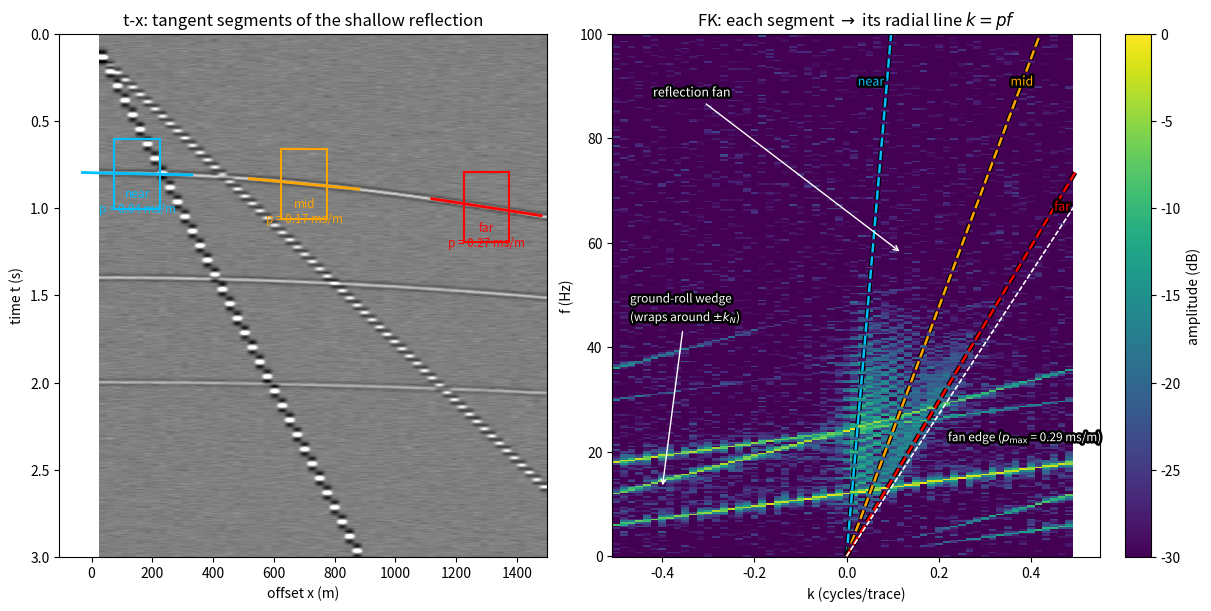

Here is the Python script that generated this plot: (Note: this script raises an exception after producing the figure.)
"""Figure 3: Reflections as tangent fans in FK; ground roll as a wedge.

Left: the running-example gather with three offset windows (near, mid,
far) on the shallow reflection and their local tangent dips -- flat
near the source, steepening with offset toward the asymptote 1/V.
Right: FK amplitude spectrum. Each windowed segment maps to a
color-matched radial line k = p f; together the tangents sweep out the
reflection fan between the f-axis and the steep far-offset edge. The
ground roll is a steep, low-frequency wedge whose upper frequencies
wrap around +/-k_N (spatial aliasing, Section 3). The FK display floor
is -30 dB so the fan is not drowned in background speckle.

The gather parameters are identical to all term02_lec02 figure scripts.
"""

import numpy as np
import matplotlib.pyplot as plt
import matplotlib.patheffects as pe

# --- running-example parameters (same in all term02_lec02 scripts) ---
DT, DX, NX, TMAX = 0.004, 25.0, 60, 3.0
REFLECTIONS = [(0.8, 2200.0), (1.4, 2600.0), (2.0, 3000.0)]
GR_V, GR_AMP = 300.0, 2.5
AB_V, AB_AMP = 600.0, 1.5

DB_MIN = -30.0                  # FK display floor (hides background speckle)
HALO = [pe.withStroke(linewidth=3.5, foreground='black')]
WINDOWS = [                     # (offset [m], name, color) -- same colors in
    (150, 'near', 'deepskyblue'),   # t-x and in FK, so each segment is
    (700, 'mid', 'orange'),         # traceable to its radial line
    (1300, 'far', 'red'),
]


def ricker(f_dom, n, dt):
    t = (np.arange(n) - (n - 1) / 2) * dt
    return (1 - 2 * (np.pi * f_dom * t) ** 2) * np.exp(-(np.pi * f_dom * t) ** 2)


def add_event(data, times, wav, amp):
    """Add wavelet `wav` CENTERED at times[j] on trace j (linear
    interpolation between samples; clipped at the record boundaries)."""
    nt, wlen = data.shape[0], len(wav)
    half = (wlen - 1) // 2
    for j, tj in enumerate(times):
        i0 = int(np.floor(tj / DT))
        frac = tj / DT - i0
        for off, w in ((0, 1 - frac), (1, frac)):
            start = i0 + off - half
            lo, hi = max(0, start), min(nt, start + wlen)
            if hi > lo:
                data[lo:hi, j] += amp * wav[lo - start:hi - start] * w


def make_gather(seed=7):
    """Reflections + ground roll + air blast + random noise (the
    lecture's running example, Section 1.3 of the notes)."""
    nt = int(TMAX / DT) + 1
    t = np.arange(nt) * DT
    x = np.arange(1, NX + 1) * DX
    data = np.zeros((nt, NX))
    wav_r, wav_gr, wav_ab = ricker(25, 61, DT), ricker(14, 121, DT), ricker(20, 91, DT)
    for (t0, v), a in zip(REFLECTIONS, (1.0, 0.8, 0.6)):
        add_event(data, np.sqrt(t0**2 + (x / v) ** 2), wav_r, a)
    add_event(data, 0.05 + x / GR_V, wav_gr, GR_AMP)
    add_event(data, 0.10 + x / AB_V, wav_ab, AB_AMP)
    data += 0.08 * np.random.default_rng(seed).standard_normal(data.shape)
    return data, t, x


def fk_amp(data):
    """FK amplitude, convention e^{-i2pi(ft-kx)}: event of slope p -> line k=pf."""
    F = np.fft.fft(data, axis=0)
    D = np.fft.ifft(F, axis=1)
    return np.abs(np.fft.fftshift(D))


def main():
    data, t, x = make_gather()
    nt = len(t)
    amp = fk_amp(data)
    f_ax = np.fft.fftshift(np.fft.fftfreq(nt, d=DT))
    k_ax = np.fft.fftshift(np.fft.fftfreq(NX, d=DX)) * DX    # cycles/trace
    fmax_plot = 100.0
    sel = (f_ax >= 0) & (f_ax <= fmax_plot)

    fig, axes = plt.subplots(1, 2, figsize=(12, 6), layout='constrained')

    # ---- left: t-x with the three offset windows and tangent dips
    clip = np.percentile(np.abs(data), 99.5)
    axes[0].imshow(data, aspect='auto', cmap='gray', vmin=-clip, vmax=clip,
                   extent=[x[0], x[-1], t[-1], 0])
    t0, v = REFLECTIONS[0]                       # the shallow reflection
    for xw, name, color in WINDOWS:
        tt = np.sqrt(t0**2 + (xw / v) ** 2)
        p_loc = xw / (v * v * tt)                # tangent slope dt/dx, s/m
        axes[0].add_patch(plt.Rectangle((xw - 75, tt - 0.20), 150, 0.40,
                                        fill=False, edgecolor=color, lw=1.5))
        axes[0].plot([xw - 180, xw + 180],
                     [tt - p_loc * 180, tt + p_loc * 180], color=color, lw=2)
        axes[0].text(xw, tt + 0.24, f'{name}\np = {p_loc*1e3:.2f} ms/m',
                     color=color, ha='center', va='bottom', fontsize=8.5)
    axes[0].set(title='t-x: tangent segments of the shallow reflection',
                xlabel='offset x (m)', ylabel='time t (s)')

    # ---- right: FK spectrum with the color-matched radial lines
    ax = axes[1]
    db = 20 * np.log10(amp[sel] / amp[sel].max() + 1e-6)
    im = ax.pcolormesh(k_ax, f_ax[sel], db, cmap='viridis', vmin=DB_MIN,
                       vmax=0, shading='auto')

    def radial_end(p):
        """Where the line k = p f leaves the panel (k = 0.5 or f = 100)."""
        f_exit = 0.5 / (abs(p) * DX)
        return (abs(p) * fmax_plot * DX, fmax_plot) if f_exit > fmax_plot \
            else (0.5, f_exit)

    for xw, name, color in WINDOWS:
        tt = np.sqrt(t0**2 + (xw / v) ** 2)
        p_loc = xw / (v * v * tt)
        k_end, f_end = radial_end(p_loc)
        ax.plot([0.0, k_end], [0.0, f_end], '--', color=color, lw=1.8,
                path_effects=HALO)
        ax.text(k_end - 0.015, min(f_end - 6, 92), name, color=color,
                ha='right', va='top', fontsize=9, path_effects=HALO)

    # fan edge: the steepest tangent = farthest trace, slope -> 1/V
    p_max = x[-1] / (v**2 * np.sqrt(t0**2 + (x[-1] / v) ** 2))
    for p in (p_max, -p_max):
        k_end, f_end = radial_end(p)
        ax.plot([0.0, k_end], [0.0, f_end], 'w--', lw=1.0, alpha=0.9)
    ax.text(0.22, 22, f'fan edge ($p_\\max$ = {p_max*1e3:.2f} ms/m)',
            color='w', fontsize=8.5, path_effects=HALO)

    ax.annotate('reflection fan', xy=(0.12, 58), xytext=(-0.42, 88),
                color='w', fontsize=9, path_effects=HALO,
                arrowprops=dict(arrowstyle='->', color='w'))
    ax.annotate('ground-roll wedge\n(wraps around $\\pm k_N$)',
                xy=(-0.40, 13), xytext=(-0.47, 45), color='w', fontsize=8.5,
                path_effects=HALO,
                arrowprops=dict(arrowstyle='->', color='w'))
    ax.set(title='FK: each segment $\\to$ its radial line $k = pf$',
           xlabel='k (cycles/trace)', ylabel='f (Hz)')
    fig.colorbar(im, ax=ax, label='amplitude (dB)')

    fig.savefig('figures/term02_lec02/term02_lec02_fk_reflection_fan.png',
                dpi=150)
    print('wrote term02_lec02_fk_reflection_fan.png')


if __name__ == '__main__':
    main()
